6-way image classification set "bp-mixed" from GitHub (LEATHER-SEE/bp-mixed); label vocabulary: discoloration, micro defect, repairable defect, structural irreparable defect, structural repairable defect, undamaged.

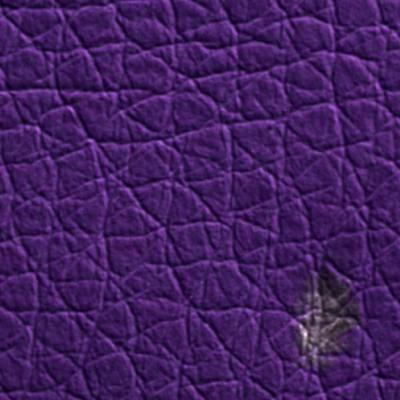
Label: micro defect

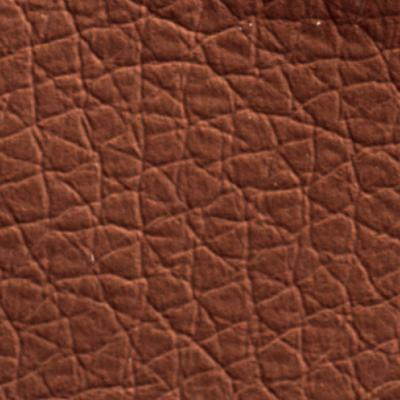
Label: undamaged

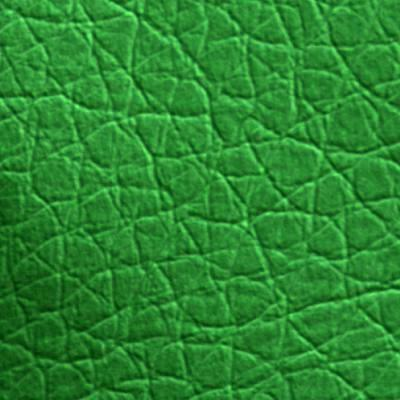
Label: repairable defect

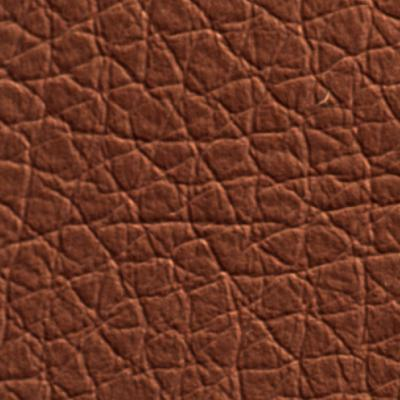
Label: undamaged

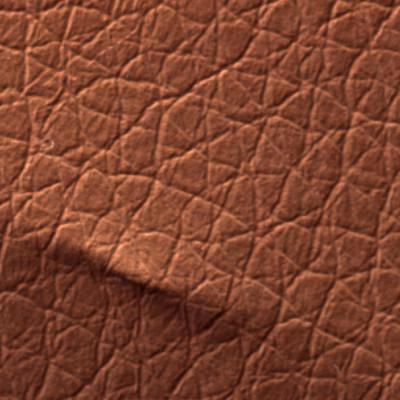
Label: structural irreparable defect

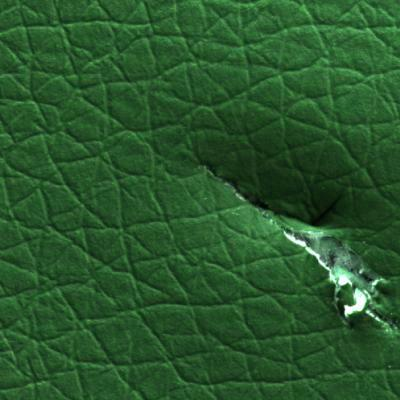
Label: structural irreparable defect
